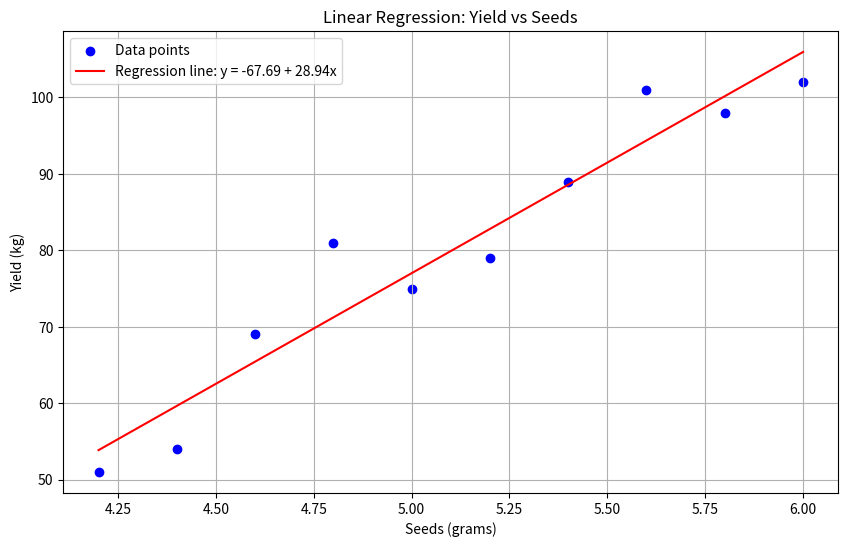

Write Python code to recreate this figure.
import numpy as np
from scipy import stats
import matplotlib.pyplot as plt

# Data: Seeds (X) and Yield (Y)
seeds = np.array([4.2, 4.4, 4.6, 4.8, 5.0, 5.2, 5.4, 5.6, 5.8, 6.0])
yield_data = np.array([51, 54, 69, 81, 75, 79, 89, 101, 98, 102])

# Sample means
X_bar = np.mean(seeds)
Y_bar = np.mean(yield_data)
print(f"Mean of seeds: {X_bar}")
print(f"Mean of yield: {Y_bar}")

# Sample covariance (S_XY) and sample variance of X (S_XX)
S_XY = np.sum((seeds - X_bar) * (yield_data - Y_bar))
S_XX = np.sum((seeds - X_bar) ** 2)
print(f"S_XY: {S_XY}")
print(f"S_XX: {S_XX}")

# Compute linear regression parameters: slope (beta_1) and intercept (beta_0)
beta_1 = S_XY / S_XX  # Slope
beta_0 = Y_bar - beta_1 * X_bar  # Intercept
print(f"Regression equation: Yield = {beta_0:.2f} + {beta_1:.2f} × Seeds")

# Calculate fitted values and residuals
y_hat = beta_0 + beta_1 * seeds
residuals = yield_data - y_hat

# Calculate Sum of Squares
SS_Total = np.sum((yield_data - Y_bar) ** 2)
SS_Regression = np.sum((y_hat - Y_bar) ** 2)
SS_Error = np.sum(residuals ** 2)

# Calculate R-squared
r_squared = SS_Regression / SS_Total
print(f"R-squared: {r_squared:.4f}")

# Calculate standard error of the slope
n = len(seeds)
SE_beta1 = np.sqrt(SS_Error / (n - 2)) / np.sqrt(S_XX)
print(f"Standard error of slope: {SE_beta1:.4f}")

# Calculate t-statistic and p-value for testing H0: beta_1 = 0
t_statistic = beta_1 / SE_beta1
df = n - 2
p_value = 2 * (1 - stats.t.cdf(abs(t_statistic), df))
print(f"t-statistic: {t_statistic:.4f}")
print(f"p-value: {p_value:.8f}")

# Predicted change in yield for 0.3 gram increase in seeds
change_in_yield = 0.3 * beta_1
print(f"Predicted change in yield for 0.3 gram increase: {change_in_yield:.2f} kg")

# Create a scatter plot with regression line
plt.figure(figsize=(10, 6))
plt.scatter(seeds, yield_data, color='blue', label='Data points')
x_line = np.linspace(min(seeds), max(seeds), 100)
y_line = beta_0 + beta_1 * x_line
plt.plot(x_line, y_line, color='red', label=f'Regression line: y = {beta_0:.2f} + {beta_1:.2f}x')
plt.xlabel('Seeds (grams)')
plt.ylabel('Yield (kg)')
plt.title('Linear Regression: Yield vs Seeds')
plt.grid(True)
plt.legend()
# To display the plot, you would use plt.show() in a normal environment